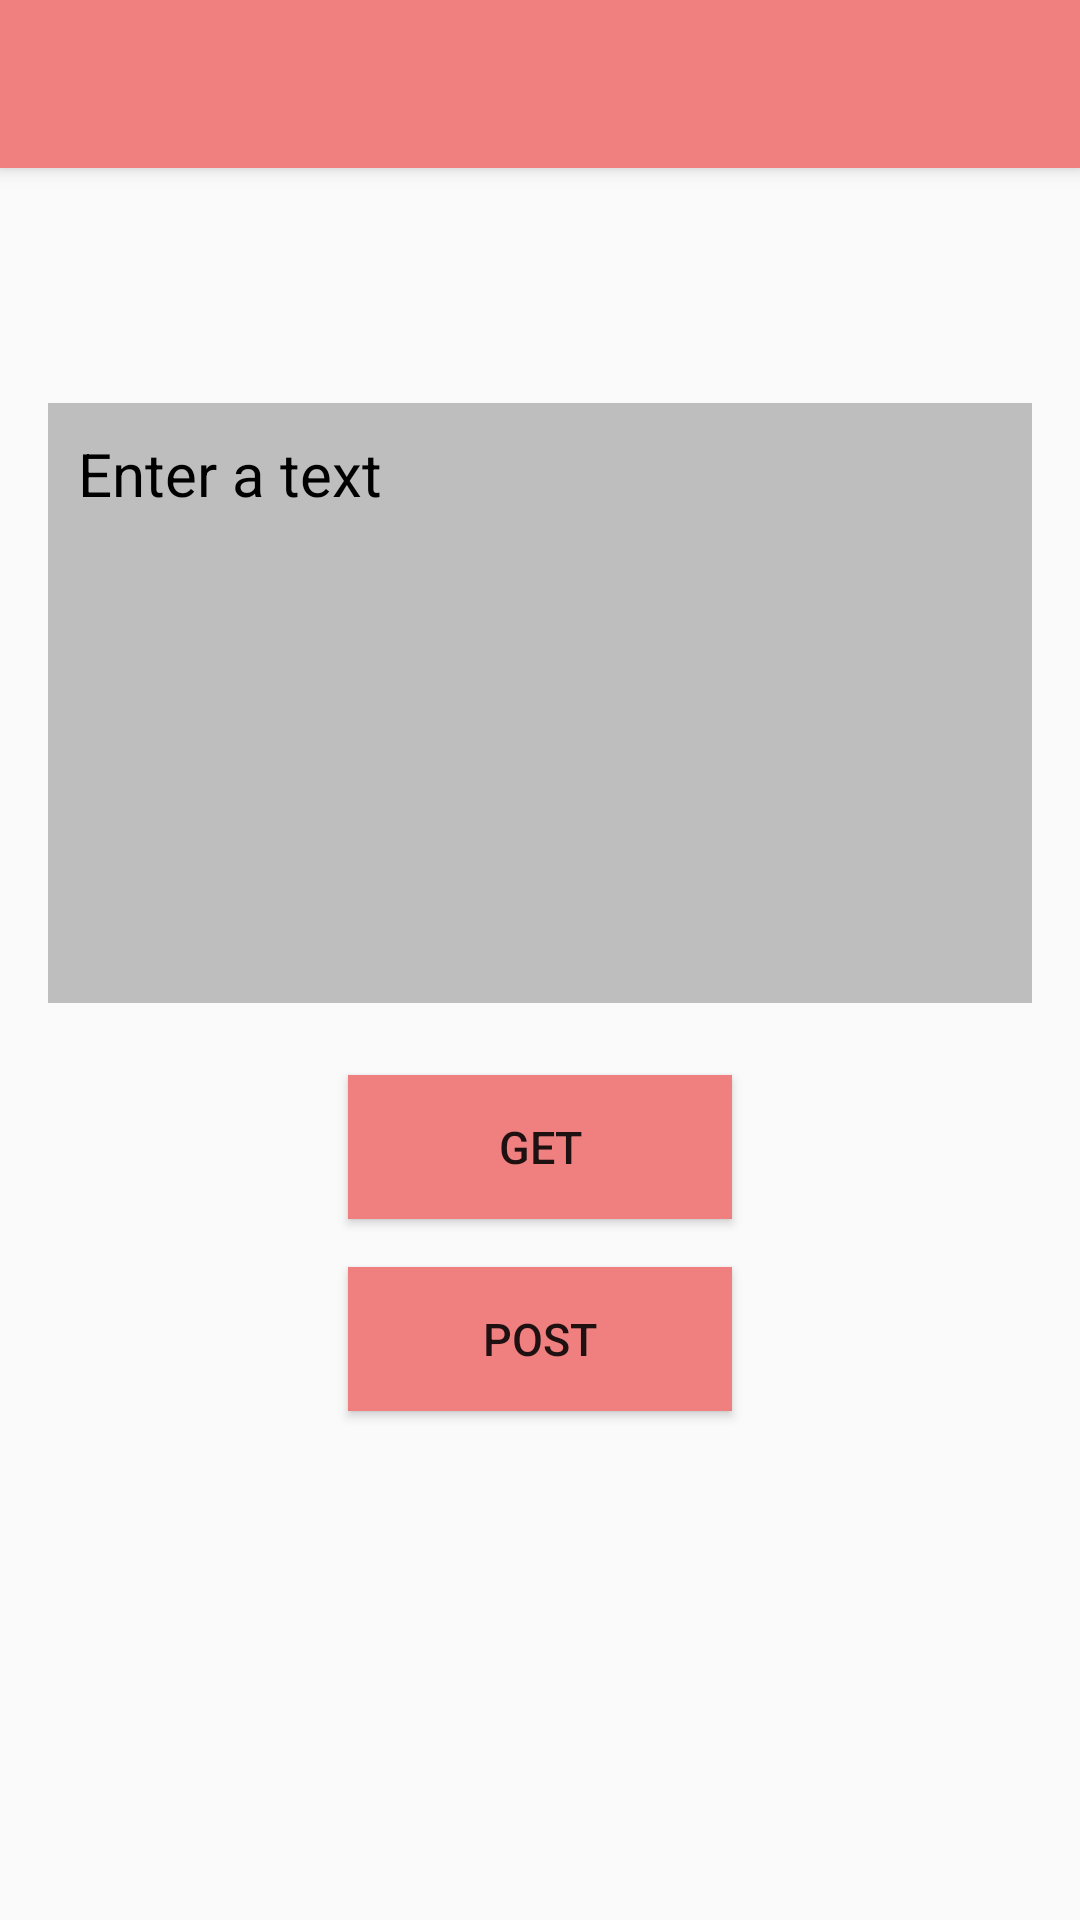

Here is an Android app screen rendered from its layout file. Give the layout XML and the strings, colors and styles it references.
<!-- AndroidManifest.xml: application theme Theme.AppCompat.Light.NoActionBar -->
<!-- res/layout/activity_main.xml -->
<?xml version="1.0" encoding="utf-8"?>
<androidx.constraintlayout.widget.ConstraintLayout xmlns:android="http://schemas.android.com/apk/res/android"
    xmlns:app="http://schemas.android.com/apk/res-auto"
    xmlns:tools="http://schemas.android.com/tools"
    android:layout_width="match_parent"
    android:layout_height="match_parent"
    tools:context=".MainActivity">

    <EditText
        android:id="@+id/text"
        android:layout_width="0dp"
        android:layout_height="200dp"
        android:layout_marginStart="16dp"
        android:layout_marginEnd="16dp"
        android:background="#bebebe"
        android:editable="true"
        android:ems="10"
        android:enabled="true"
        android:gravity="top"
        android:hint="Enter a text"
        android:inputType="textMultiLine|textPersonName"
        android:isScrollContainer="true"
        android:maxLines="9"
        android:minLines="3"
        android:padding="10dp"
        android:scrollbars="vertical"
        android:textColor="#000000"
        android:textColorHint="#000000"
        android:textSize="20sp"
        app:layout_constraintBottom_toBottomOf="parent"
        app:layout_constraintEnd_toEndOf="parent"
        app:layout_constraintHorizontal_bias="0.416"
        app:layout_constraintStart_toStartOf="parent"
        app:layout_constraintTop_toTopOf="parent"
        app:layout_constraintVertical_bias="0.305" />

    <Button
        android:id="@+id/getBtn"
        android:layout_width="0dp"
        android:layout_height="wrap_content"
        android:layout_marginStart="116dp"
        android:layout_marginTop="24dp"
        android:layout_marginEnd="116dp"
        android:text="Get"
        android:background="#f08080"
        android:textSize="15sp"
        app:layout_constraintEnd_toEndOf="parent"
        app:layout_constraintHorizontal_bias="0.0"
        app:layout_constraintStart_toStartOf="parent"
        app:layout_constraintTop_toBottomOf="@+id/text" />

    <Button
        android:id="@+id/postBtn"
        android:layout_width="0dp"
        android:layout_height="wrap_content"
        android:background="#f08080"
        android:layout_marginStart="116dp"
        android:layout_marginTop="16dp"
        android:layout_marginEnd="116dp"
        android:text="Post"
        android:textSize="15sp"
        app:layout_constraintEnd_toEndOf="parent"
        app:layout_constraintHorizontal_bias="0.0"
        app:layout_constraintStart_toStartOf="parent"
        app:layout_constraintTop_toBottomOf="@+id/getBtn" />

    <androidx.appcompat.widget.Toolbar
        android:id="@+id/my_toolbar"
        android:layout_width="match_parent"
        android:layout_height="?attr/actionBarSize"
        android:background="#f08080"
        android:elevation="4dp"
        android:theme="@style/ThemeOverlay.AppCompat.ActionBar"
        app:layout_constraintEnd_toEndOf="parent"
        app:layout_constraintTop_toTopOf="parent"
        app:popupTheme="@style/Theme.AppCompat.Light" />

</androidx.constraintlayout.widget.ConstraintLayout>
<!-- resources referenced by this layout -->
<resources>

</resources>
